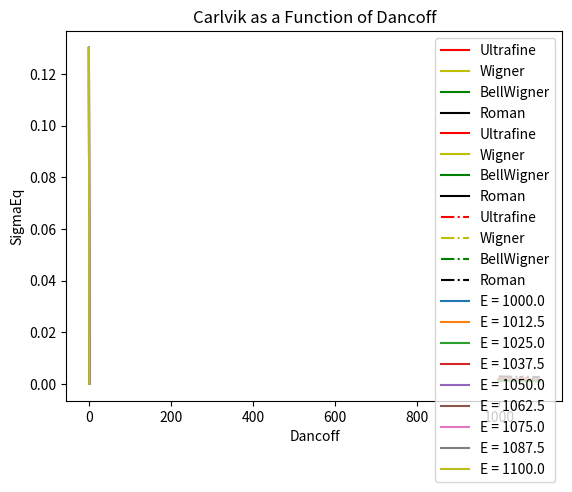

Python code for this plot:
from math import pi
import scipy
from scipy import special
import matplotlib.pyplot as plt
import numpy as np

sig_pot = 11.4
atoms_per_b_cm = 0.022
d = 0.4
background = 8  # 8 b background fuel cross section
Sigma_background = background * atoms_per_b_cm
b = 1.15

energies = np.linspace(1000,1100,500)
#energies = np.linspace(1040,1060,100)

def slbw(E,sig_pot,atoms_per_b_cm):
    T = 300.0
    Gamma = 0.095
    Gamma_n = 0.023
    Gamma_gamma = Gamma - Gamma_n
    E0 = 1050.0

    A = 238.0 
    k = 8.6173303e-5

    r = (2603911.0/E0) * (A+1)/A
    x = 2.0 * (E-E0)/Gamma
    xsi = Gamma * ( A / ( 4*k*T*E0 ) )**0.5
    psi = (0.5 * (pi)**0.5 * xsi * scipy.special.wofz((x+1.0j)*xsi*0.5)).real

    sigma = (Gamma_n*Gamma_gamma)/(Gamma*Gamma) * (E0/E)**0.5 * r * psi
    Sigma = sigma*atoms_per_b_cm
    return Sigma


def get_P_F_to_M(SigmaF,d):
    E3 = scipy.special.expn(3,SigmaF*d)
    P_F_to_M = 1.0/(2.0*SigmaF*d) * (1.0 - 2.0*E3)
    return P_F_to_M


def transportCalc(E,sig_pot,atoms_per_b_cm,d):
    SigmaF_p = sig_pot*atoms_per_b_cm
    SigmaF = slbw(E,sig_pot,atoms_per_b_cm)
    P_F_to_M = get_P_F_to_M(SigmaF,d)
    phiF = ( (1.0-P_F_to_M)*(SigmaF_p/E)+P_F_to_M*(SigmaF/E) ) / SigmaF
    return phiF
 

def runUltraFine(sig_pot,atoms_per_b_cm,d,plotMark):
    phi = [transportCalc(E,sig_pot,atoms_per_b_cm,d) for E in energies]
    plt.plot(energies,phi,plotMark,markersize=5,label="Ultrafine")
    





def runWigner(sig_pot,atoms_per_b_cm,d,Sigma_background,plotMark):
    phi = []
    for E in energies:
        l_bar = 2.0*d       # l_bar = 4 * V / S = 4 * (d*w*h) / (2*w*h) = 2*d
        SigmaEq = 1.0/l_bar + Sigma_background
        SigmaF = slbw(E,sig_pot,atoms_per_b_cm)
        SigmaF_p = sig_pot*atoms_per_b_cm
        phi.append(((SigmaF_p/E) + (SigmaEq/E)) / (SigmaF + SigmaEq))
    plt.plot(energies,phi,plotMark,markersize=3,label="Wigner")

def runBellWigner(sig_pot,atoms_per_b_cm,d,b,Sigma_background,plotMark):
    phi = []
    for E in energies:
        l_bar = 2.0*d       # l_bar = 4 * V / S = 4 * (d*w*h) / (2*w*h) = 2*d
        SigmaF = slbw(E,sig_pot,atoms_per_b_cm)
        #P_F_to_M = 1.0 / (SigmaF * l_bar + 1.0)
        SigmaEq = b/l_bar + Sigma_background
        SigmaF_p = sig_pot*atoms_per_b_cm
        phi.append(((SigmaF_p/E) + (SigmaEq/E)) / (SigmaF + SigmaEq))
    plt.plot(energies,phi,plotMark,markersize=3,label="BellWigner")


def runRoman(sig_pot,atoms_per_b_cm,d,b,Sigma_background,plotMark):
    alpha1 = 1.4
    alpha2 = 5.4
    beta   = 1.1
    phi = []
    for E in energies:
        SigmaE = b/(2.0*d)
        SigmaF_p = sig_pot*atoms_per_b_cm
        SigmaF = slbw(E,sig_pot,atoms_per_b_cm)
        P_F_to_M = beta * ( ( alpha1 * SigmaE ) / (SigmaF + alpha1*SigmaE) ) + \
             (1.0-beta) * ( ( alpha2 * SigmaE ) / (SigmaF + alpha2*SigmaE) ) 
        SigmaEq = ( ( P_F_to_M*SigmaF ) / ( 1.0 - P_F_to_M ) ) * Sigma_background
        phi.append(((SigmaF_p/E) + (SigmaEq/E)) / (SigmaF + SigmaEq))
    plt.plot(energies,phi,plotMark,markersize=3,label="Roman")



def runSubgroup(sig_pot,background):

    sigma_n = [0.0008, 0.0263, 0.1815, 2.4206, 9.9430]
    wgt = [0.3644, 0.3662, 0.2020, 0.0603, 0.0071]

    sigma_g_num = 0.0
    sigma_g_den = 0.0
    for i in range(len(sigma_n)):
        phi_sigma_n = (background + sig_pot)/(background+sigma_n[i])
        sigma_g_num += wgt[i]*sigma_n[i]*phi_sigma_n
        sigma_g_den += wgt[i]*phi_sigma_n

    return (sigma_g_num/sigma_g_den)



def runCarlvikWithDancoff(b,d,Sigma_background):
    C_vec = np.linspace(0.1,1.0,100)

    for E in np.linspace(1000,1100,9):
        sigma_eq_vec = []
        for C in C_vec:
            A = (1.0-C)/C
            alpha1 = (5.0*A+6.0-(A*A+36.0*A+36)**0.5)/(2.0*A+2.0)
            alpha2 = (5.0*A+6.0+(A*A+36.0*A+36)**0.5)/(2.0*A+2.0)
            beta = ((4.0*A+6.0)/(A+1.0) - alpha1)/(alpha2 - alpha1)

            SigmaE = b/(2.0*d)
            SigmaF = slbw(E,sig_pot,atoms_per_b_cm)

            P_F_to_M = beta * ( ( alpha1 * SigmaE ) / (SigmaF + alpha1*SigmaE) ) + \
                 (1.0-beta) * ( ( alpha2 * SigmaE ) / (SigmaF + alpha2*SigmaE) ) 
            SigmaEq = ( ( P_F_to_M*SigmaF ) / ( 1.0 - P_F_to_M ) ) * Sigma_background
            sigma_eq_vec.append(SigmaEq)
        plt.plot(C_vec,sigma_eq_vec,markersize=3,label="E = "+str(E))
    plt.title("Carlvik as a Function of Dancoff")
    plt.ylabel("SigmaEq")
    plt.xlabel("Dancoff")
    plt.legend(loc="upper right")
    plt.show()


runUltraFine(sig_pot,atoms_per_b_cm,d,'r')
runWigner(sig_pot,atoms_per_b_cm,d,Sigma_background,'y')
runBellWigner(sig_pot,atoms_per_b_cm,d,b,Sigma_background,'g')
runRoman(sig_pot,atoms_per_b_cm,d,b,Sigma_background,'k')
print("Subgroup Result",runSubgroup(sig_pot,background))
plt.xlabel("Energy (eV)")
plt.ylabel("Flux")
plt.show()



runUltraFine(sig_pot,atoms_per_b_cm,d,'r')
runWigner(sig_pot,atoms_per_b_cm,d,Sigma_background,'y')
runBellWigner(sig_pot,atoms_per_b_cm,d,b,Sigma_background,'g')
runRoman(sig_pot,atoms_per_b_cm,d,b,Sigma_background,'k')

plt.legend(loc="lower left")

d = 1.0
runUltraFine(sig_pot,atoms_per_b_cm,d,'r-.')
runWigner(sig_pot,atoms_per_b_cm,d,Sigma_background,'y-.')
runBellWigner(sig_pot,atoms_per_b_cm,d,b,Sigma_background,'g-.')
runRoman(sig_pot,atoms_per_b_cm,d,b,Sigma_background,'k-.')



plt.xlabel("Energy (eV)")
plt.ylabel("Flux")
plt.show()



runCarlvikWithDancoff(b,d,Sigma_background)








